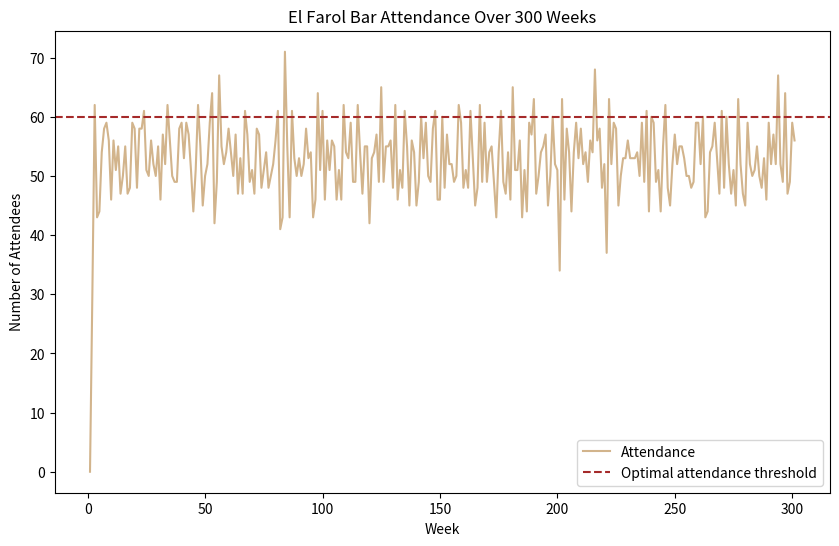
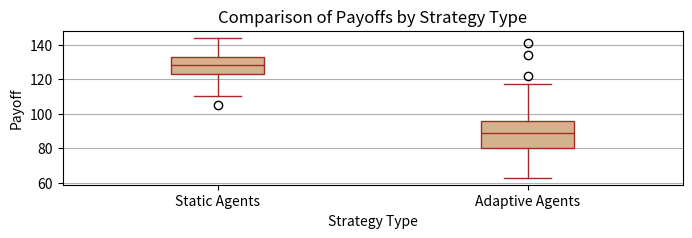

Reproduce these figures in Python, in order.
# -----------------------------------------------------------------------------
# El Farol Bar Attendance Simulation
# Authors: Ken Mah, Felix Brochier
# Date: March 8th, 2024
# 
# This simulation models the decision-making process of agents attempting
# to attend a bar based on past attendance records, utilising various predictive
# strategies to avoid overcrowding.
# -----------------------------------------------------------------------------

# -----------------------------------------------------------------------------
#                              import stuff
# -----------------------------------------------------------------------------

import random
from statistics import mean, median, stdev
import matplotlib.pyplot as plt

# -----------------------------------------------------------------------------
#                              initialise strategies
# -----------------------------------------------------------------------------

def trend(count):
    if len(count) <= 1:
        return 0
    return count[-1] - count[0]

def get_mirror_image(capacity, attendance):
    return capacity - abs(capacity - attendance)

def generate_strategies(memory, capacity):
    if not memory:  # If memory is empty, default to predicting capacity
        return {i: capacity for i in range(25)}
    strategies = {
        # strategy type 1
        0: lambda m: 1000,
        # below are all strategy type 2
        1: lambda m: m[-1] if len(m) >= 1 else capacity,
        2: lambda m: trend(m[-4:]) + m[-1] if len(m) >= 4 else capacity,
        3: lambda m: mean(m[-3:]) if len(m) >= 3 else capacity,
        4: lambda m: mean(m[-5:]) if len(m) >= 5 else capacity,
        5: lambda m: get_mirror_image(capacity, m[-1]),
        6: lambda m: median(m[-3:]) if len(m) >= 3 else capacity,
        7: lambda m: mean(m) if len(m) >= 1 else capacity,
        8: lambda m: stdev(m[-4:]) if len(m) >= 5 else capacity,
        9: lambda m: m[-1] - mean(m[-4:]) + m[-1] if len(m) >= 4 else capacity,
        10: lambda m: capacity if m[-1] % 2 == 0 else capacity + 10,
        11: lambda m: sum(m[-4:]) / len(m[-4:]) if len(m) >= 4 else capacity,
        12: lambda m: min(m[-4:]) if len(m) >= 4 else capacity,
        13: lambda m: max(m[-4:]) if len(m) >= 4 else capacity,
        14: lambda m: trend(m[-6:]) + m[-1] if len(m) >= 6 else capacity,
        15: lambda m: get_mirror_image(capacity, mean(m[-2:])) if len(m) >= 2 else capacity,
        16: lambda m: get_mirror_image(capacity, median(m[-4:])) if len(m) >= 4 else capacity,
        17: lambda m: get_mirror_image(capacity, min(m[-4:])) if len(m) >= 4 else capacity,
        18: lambda m: get_mirror_image(capacity, max(m[-4:])) if len(m) >= 4 else capacity,
        19: lambda m: get_mirror_image(capacity, stdev(m[-4:])) if len(m) >= 5 else capacity,
        20: lambda m: capacity + (m[-1] - capacity) * 0.5 if m else capacity,
        21: lambda m: capacity - trend(m[-3:]) if len(m) >= 3 else capacity,
        22: lambda m: capacity * 0.9 if m[-1] > capacity else capacity * 1.1,
        23: lambda m: get_mirror_image(capacity, mean(m[-2:])) + 5 if len(m) >= 2 else capacity,
        24: lambda m: capacity if mean(m[-4:]) == capacity else (mean(m[-4:]) + median(m[-4:])) / 2 if len(m) >= 4 else capacity,
    }
    strategies_actions = {key: strategy(memory) for key, strategy in strategies.items()}
    return strategies_actions

# -----------------------------------------------------------------------------
#                              define parameters
# -----------------------------------------------------------------------------

N = 101
capacity = 60
memory = []
agents_payoffs = {agent: 0 for agent in range(1, N+1)}

strategy_to_actions = generate_strategies(memory, capacity)
strategySet = {x: 0 for x in range(len(strategy_to_actions))}
agents = {}
print(strategySet)
for agent in range(1, N+1):
    if agent <= 50:
        agents[agent] = [0]
    else:
        agents[agent] = [random.randint(1, len(strategy_to_actions)-1) for _ in range(5)]

# -----------------------------------------------------------------------------
#            update active strategies (weighted benefits/penalties)
# -----------------------------------------------------------------------------


def update_strategy_value(strategy, prediction, actual, strategySet, alpha=0.5):
    error_magnitude = abs(prediction - actual) / N
    current_score = strategySet.get(strategy, 0.5)
    if actual >= capacity:
        if prediction >= capacity: # good
            new_score = current_score + 1 
        elif prediction < capacity: # bad
            new_score = current_score + alpha*(1 - error_magnitude)
    elif actual < capacity:
        if prediction < capacity: # good
            new_score = current_score + 1 
        elif prediction >= capacity: # bad
            new_score = current_score + alpha*(1 - error_magnitude)
    # if strategy == 3:
    #     print(strategy, current_score, new_score, prediction, actual, prediction - actual)
    strategySet[strategy] = new_score

def calculate_volatility_factor(memory, capacity):
    if len(memory) >= 5:
        recent_volatility = stdev(memory[-5:])
        return recent_volatility / capacity
    return 1

# -----------------------------------------------------------------------------
#            Decision to Go Formula
# -----------------------------------------------------------------------------

def should_I_go(prediction, capacity):
    if prediction == 1000:
        return 1 if random.random() < capacity/101 else 0 # this is for strategy set 1
     # this is for strategy set 2
    if prediction < capacity:
        if prediction >= 50:
            return 1 if random.random() < 0.4 else 0
        if prediction >= 40:
            return 1 if random.random() < 0.7 else 0
        return 1
    return 0

# -----------------------------------------------------------------------------
#                              run simulation
# -----------------------------------------------------------------------------

iterations = 301
for i in range(iterations):
    attendance = 0
    decisions = []
    strategy_to_actions = generate_strategies(memory, capacity)
    strategy_predictions = {strategy: func for strategy, func in strategy_to_actions.items()}
    for agent_id, strategies in agents.items():
        chosen_strategy = max(strategies, key=lambda x: strategySet[x])
        prediction = strategy_predictions[chosen_strategy]
        print(prediction)
        decision_to_go = should_I_go(prediction, capacity)
        decisions.append((agent_id, decision_to_go))
        if decision_to_go:
            attendance += 1
    for id, decision in decisions:
        if decision and attendance < capacity:
            agents_payoffs[id] += 1
        elif decision and attendance >= capacity:
            agents_payoffs[id] -= 1
    memory.append(attendance)
    for strategy, prediction in strategy_predictions.items():
        update_strategy_value(strategy, prediction, attendance, strategySet, alpha=0.5)
    

# -----------------------------------------------------------------------------
#                               plot values
# -----------------------------------------------------------------------------

print("Individual Payoff:")
collective_payoff = 0
for agent_id, payoff in agents_payoffs.items():
    print(f"Agent {agent_id}: {payoff}")
    collective_payoff += payoff
print(f"Collective Payoff: {collective_payoff}")

plt.figure(figsize=(10, 6))
plt.plot(range(1, iterations+1), memory, label='Attendance', color = 'tan')
plt.axhline(y=capacity, color='brown', linestyle='--', label='Optimal attendance threshold')
plt.title('El Farol Bar Attendance Over 300 Weeks')
plt.xlabel('Week')
plt.ylabel('Number of Attendees')
plt.legend()
plt.show()

strategy1_payoffs = [payoff for agent, payoff in agents_payoffs.items() if 1 <= agent <= 50]
strategy2_payoffs = [payoff for agent, payoff in agents_payoffs.items() if 51 <= agent <= 101]

plt.figure(figsize=(8, 2))
plt.boxplot([strategy1_payoffs, strategy2_payoffs], labels=['Static Agents', 'Adaptive Agents'], widths=0.3, patch_artist=True,
                  boxprops=dict(facecolor='tan', color='brown'),
                  whiskerprops=dict(color='brown'),
                  capprops=dict(color='brown'),
                  medianprops=dict(color='brown')
)
plt.title('Comparison of Payoffs by Strategy Type')
plt.ylabel('Payoff')
plt.xlabel('Strategy Type')
plt.grid(axis='y')

plt.show()